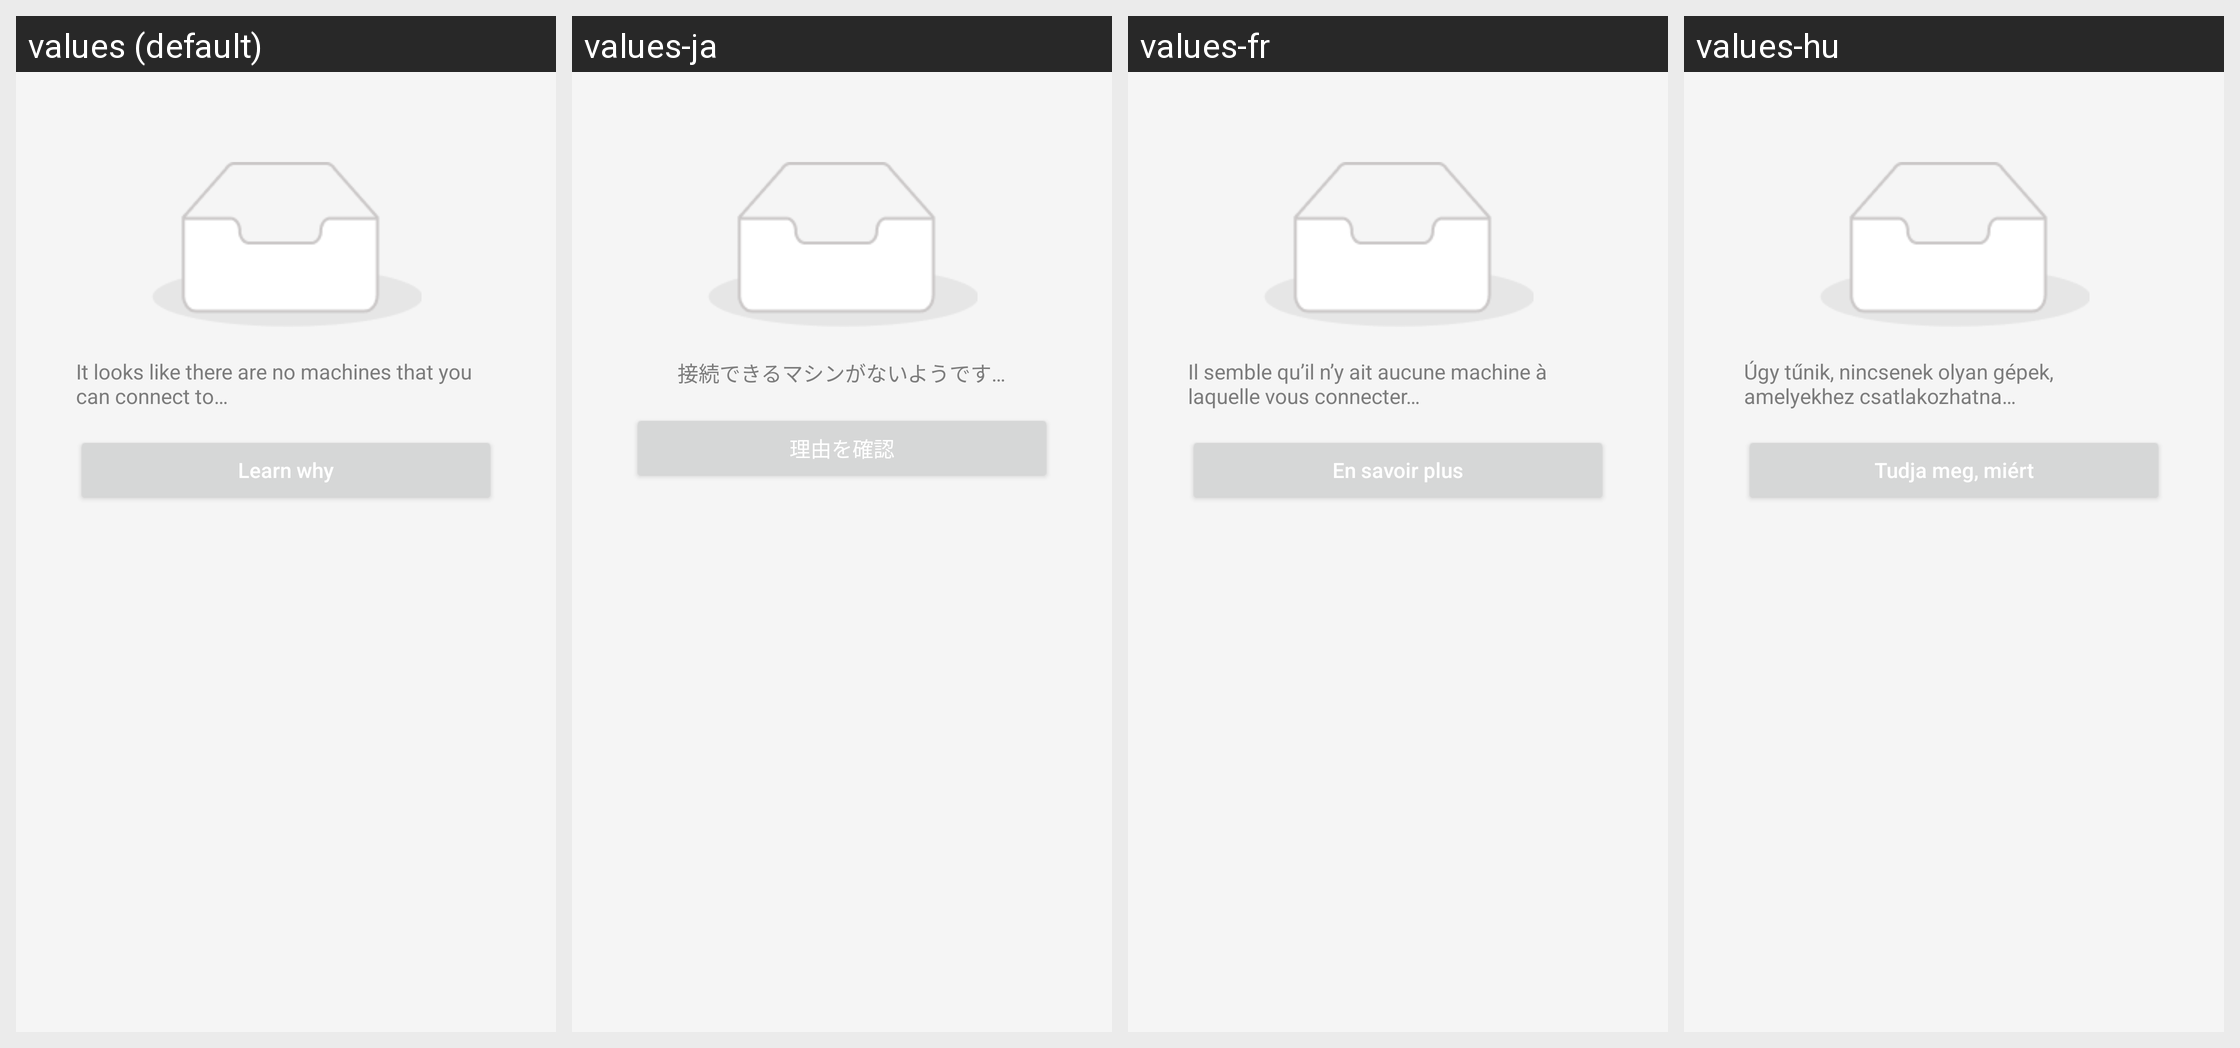

The same Android screen rendered under several of its app's locales, left to right. List the strings drawn on it with the default value and each locale's translation.
Android screen res/layout/layout_zero_peer.xml rendered under 4 locales, left to right: values (default), values-ja, values-fr, values-hu. Device: Nexus 5 (rendered at 1080×1920; each locale shown at half size, 540×960, under a caption strip naming it); theme Theme.NetBird.
Other locales in the repository, not shown: values-de, values-es, values-it, values-pt, values-ru, values-uk, values-zh-rCN.
Strings drawn on this screen, with the default value and each locale's value (text and hints the layout hard-codes, and strings that could not be matched under every locale, appear in the picture but are not listed):

zero_peers_no_machines
  values: It looks like there are no machines that you can connect to…
  values-ja: 接続できるマシンがないようです…
  values-fr: Il semble qu’il n’y ait aucune machine à laquelle vous connecter…
  values-hu: Úgy tűnik, nincsenek olyan gépek, amelyekhez csatlakozhatna…

zero_peers_btn_learn_why
  values: Learn why
  values-ja: 理由を確認
  values-fr: En savoir plus
  values-hu: Tudja meg, miért
